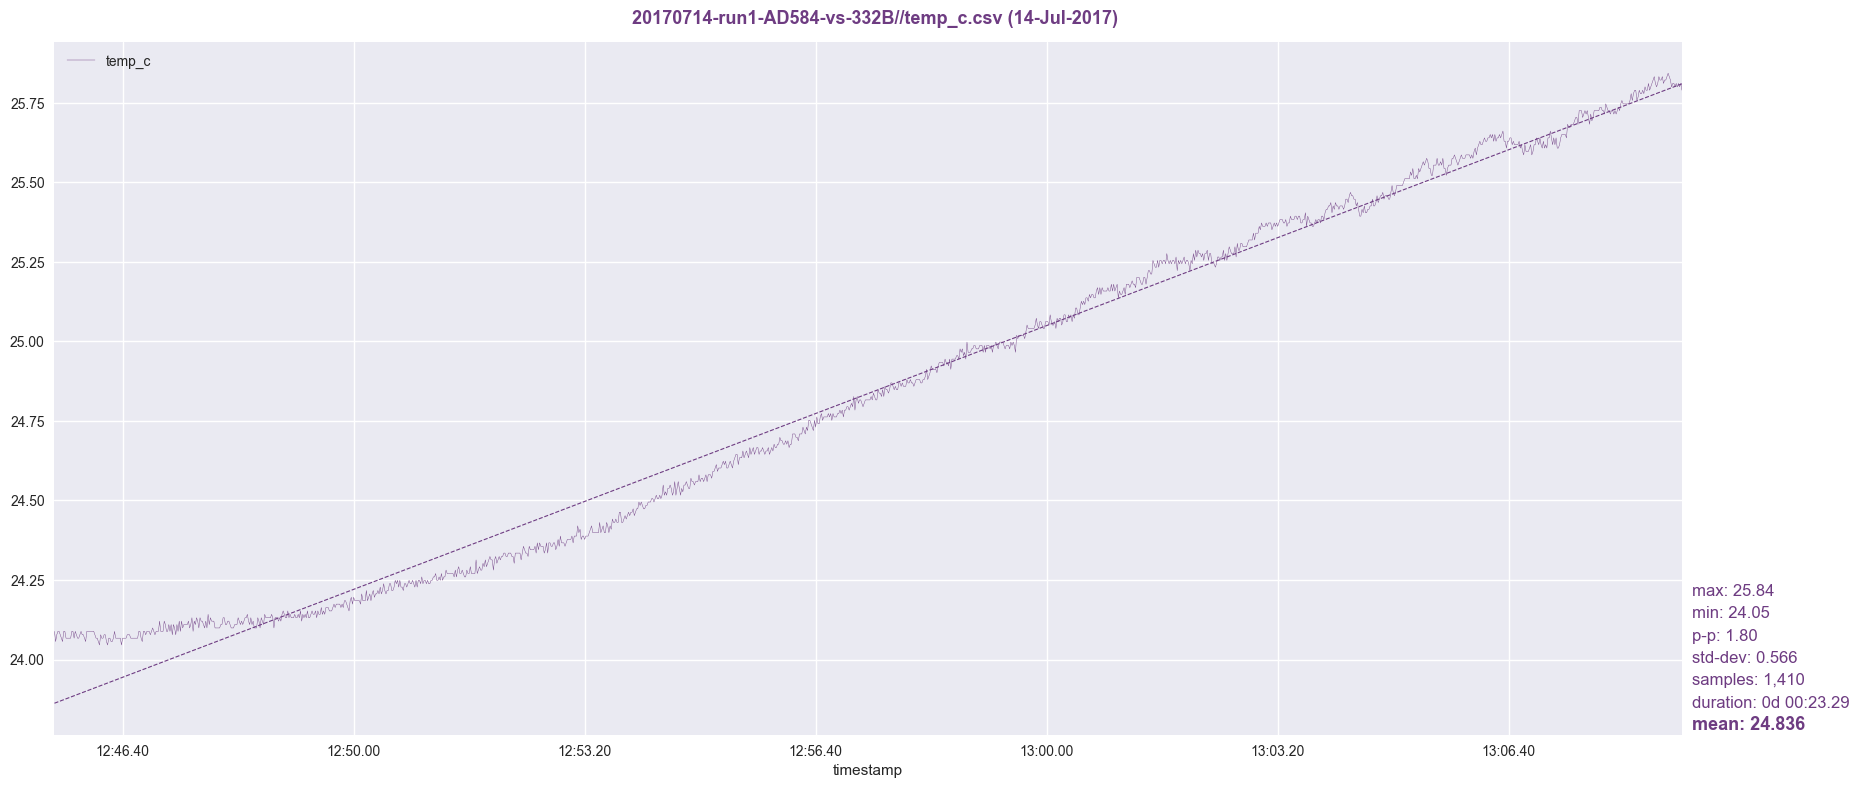

Source data for this figure (header and first rows):
timestamp, temp_c
1500054341, 24.09
1500054342, 24.06
1500054343, 24.08
1500054344, 24.09
1500054345, 24.09
1500054346, 24.08
1500054347, 24.07
1500054348, 24.06
1500054349, 24.09
1500054350, 24.09
1500054351, 24.07
1500054352, 24.07
1500054353, 24.07
1500054354, 24.07
1500054355, 24.07
1500054356, 24.09
1500054357, 24.09
1500054358, 24.07
1500054359, 24.09
1500054360, 24.08
1500054361, 24.07
1500054362, 24.07
1500054363, 24.08
1500054364, 24.09
1500054365, 24.08
1500054366, 24.08
1500054367, 24.07
1500054368, 24.06
1500054369, 24.09
1500054370, 24.09
1500054371, 24.09
1500054372, 24.09
1500054373, 24.09
1500054374, 24.09
1500054375, 24.09
1500054376, 24.08
1500054377, 24.07
1500054378, 24.07
1500054379, 24.06
1500054380, 24.05
1500054381, 24.08
1500054382, 24.07
1500054383, 24.07
1500054384, 24.08
1500054385, 24.08
1500054386, 24.06
1500054387, 24.05
1500054388, 24.07
1500054389, 24.07
1500054390, 24.06
1500054391, 24.06
1500054392, 24.07
1500054393, 24.09
1500054394, 24.07
1500054395, 24.07
1500054396, 24.07
1500054397, 24.07
1500054398, 24.07
1500054399, 24.05
1500054400, 24.07
... 1,350 more rows
